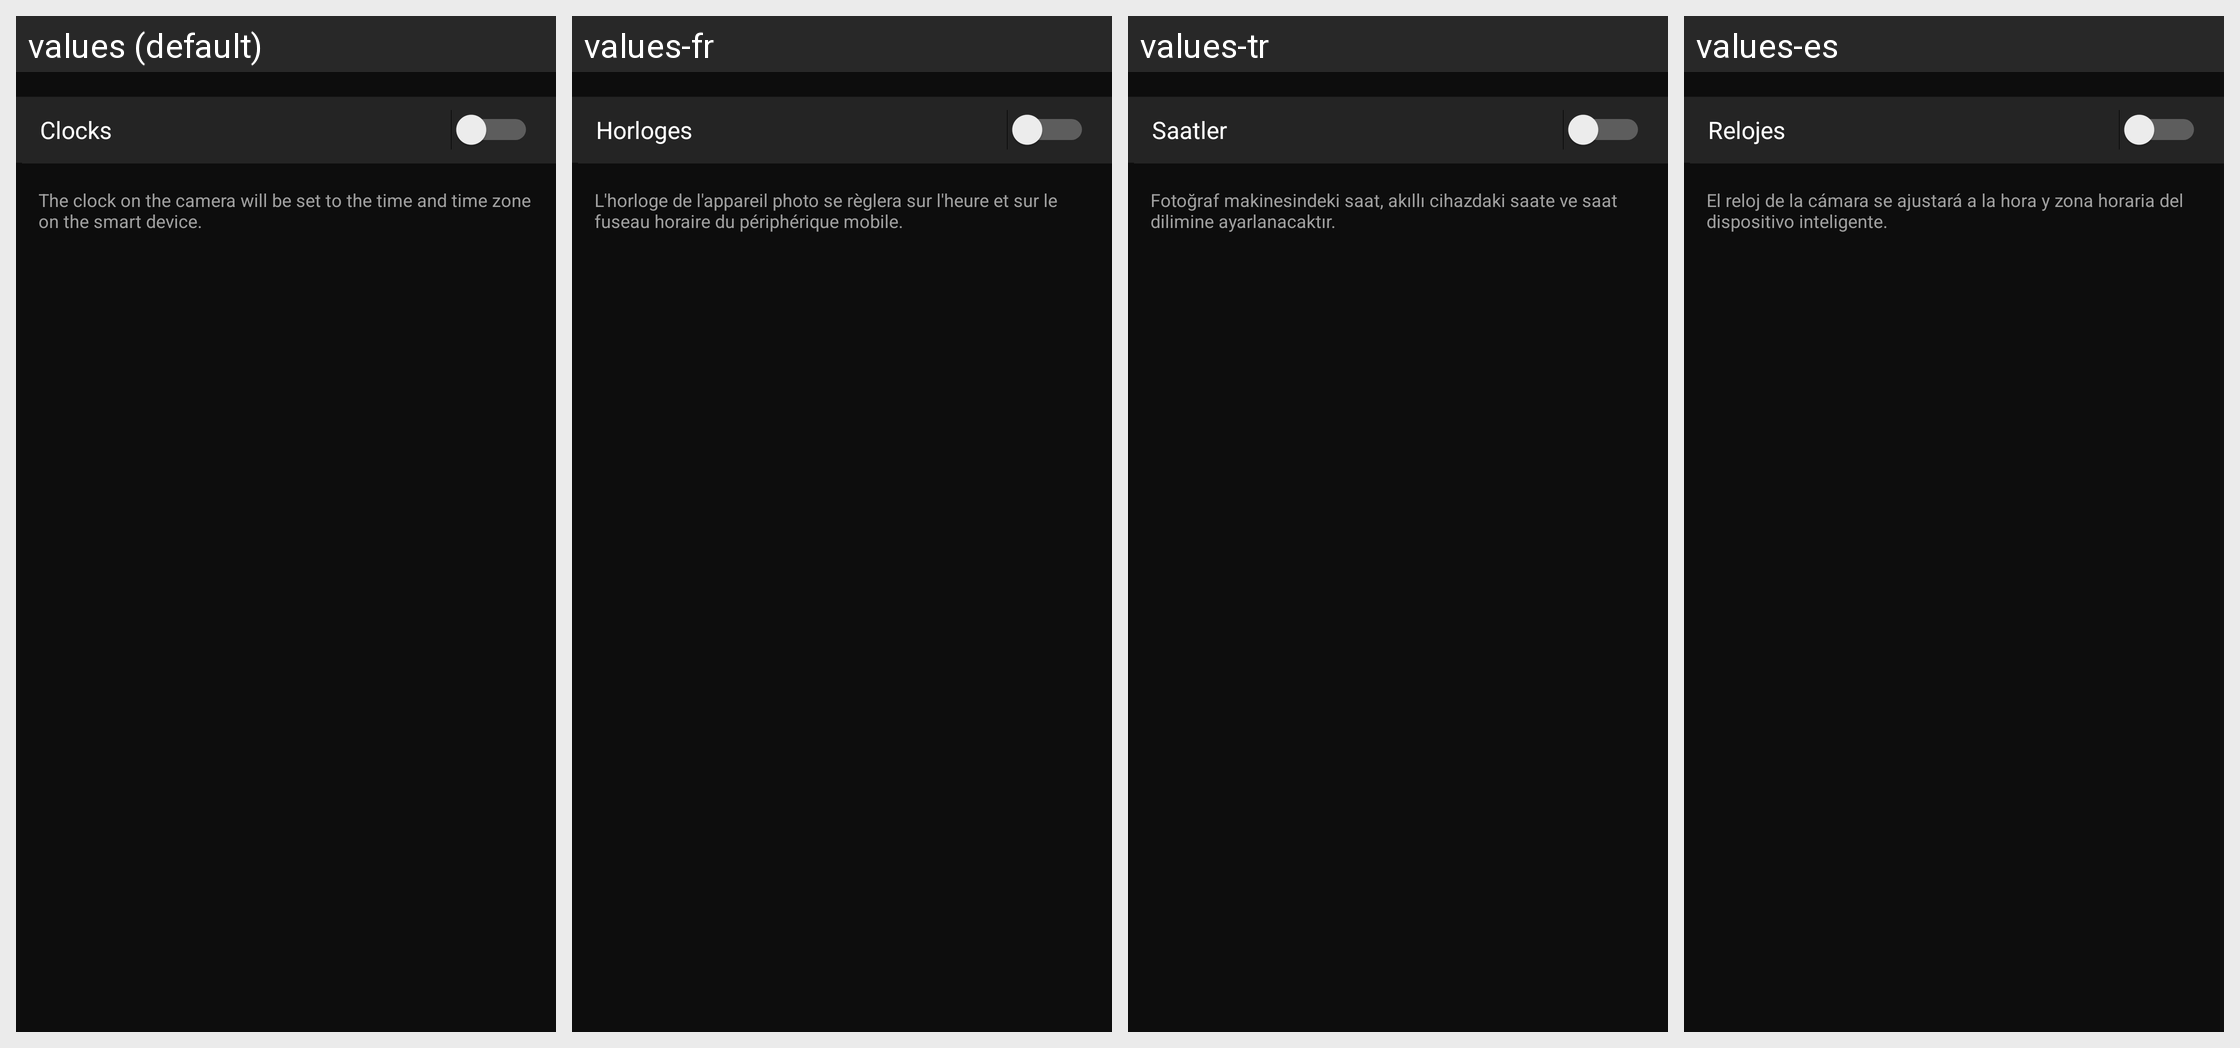

This grid shows one Android layout under several languages. Give, for every string resource on the screen, its name, the default text and each shown locale's text.
Android screen res/layout/camera_setting_time.xml rendered under 4 locales, left to right: values (default), values-fr, values-tr, values-es. Device: Nexus 5 (rendered at 1080×1920; each locale shown at half size, 540×960, under a caption strip naming it); theme AppTheme.
Other locales in the repository, not shown: values-af, values-am, values-ar, values-as, values-az, values-be, values-bg, values-bn, values-bs, values-ca, values-cs, values-da, values-el, values-en-rCA, values-en-rGB, values-en-rIN, values-en-rXC, values-es-rUS, values-et, values-eu, values-fa, values-fi, values-fr-rCA, values-gl, values-gu, values-hi, values-hr, values-hu, values-hy, values-in, values-is, values-iw, values-ka, values-kk, values-km, values-kn, values-ky, values-lo, values-lt, values-lv, values-mk, values-ml, values-mn, values-mr, values-ms, values-my, values-nb, values-ne, values-nl, values-or, values-pa, values-pl, values-pt, values-pt-rBR, values-pt-rPT, values-ro, values-ru, values-si, values-sk, values-sl, values-sq, values-sr, values-sv, values-sw, values-ta, values-te, values-th, values-tl, values-uk, values-ur, values-uz, values-vi, values-zh-rCN, values-zh-rHK, values-zu.
Strings drawn on this screen, with the default value and each locale's value (text and hints the layout hard-codes, and strings that could not be matched under every locale, appear in the picture but are not listed):

MID_CAM_SYNC_TIME_SYNC
  values: Clocks
  values-fr: Horloges
  values-tr: Saatler
  values-es: Relojes

MID_AUTOLINK_TIME_DISCRIPTION
  values: The clock on the camera will be set to the time and time zone on the smart device.
  values-fr: L'horloge de l'appareil photo se règlera sur l'heure et sur le fuseau horaire du périphérique mobile.
  values-tr: Fotoğraf makinesindeki saat, akıllı cihazdaki saate ve saat dilimine ayarlanacaktır.
  values-es: El reloj de la cámara se ajustará a la hora y zona horaria del dispositivo inteligente.
